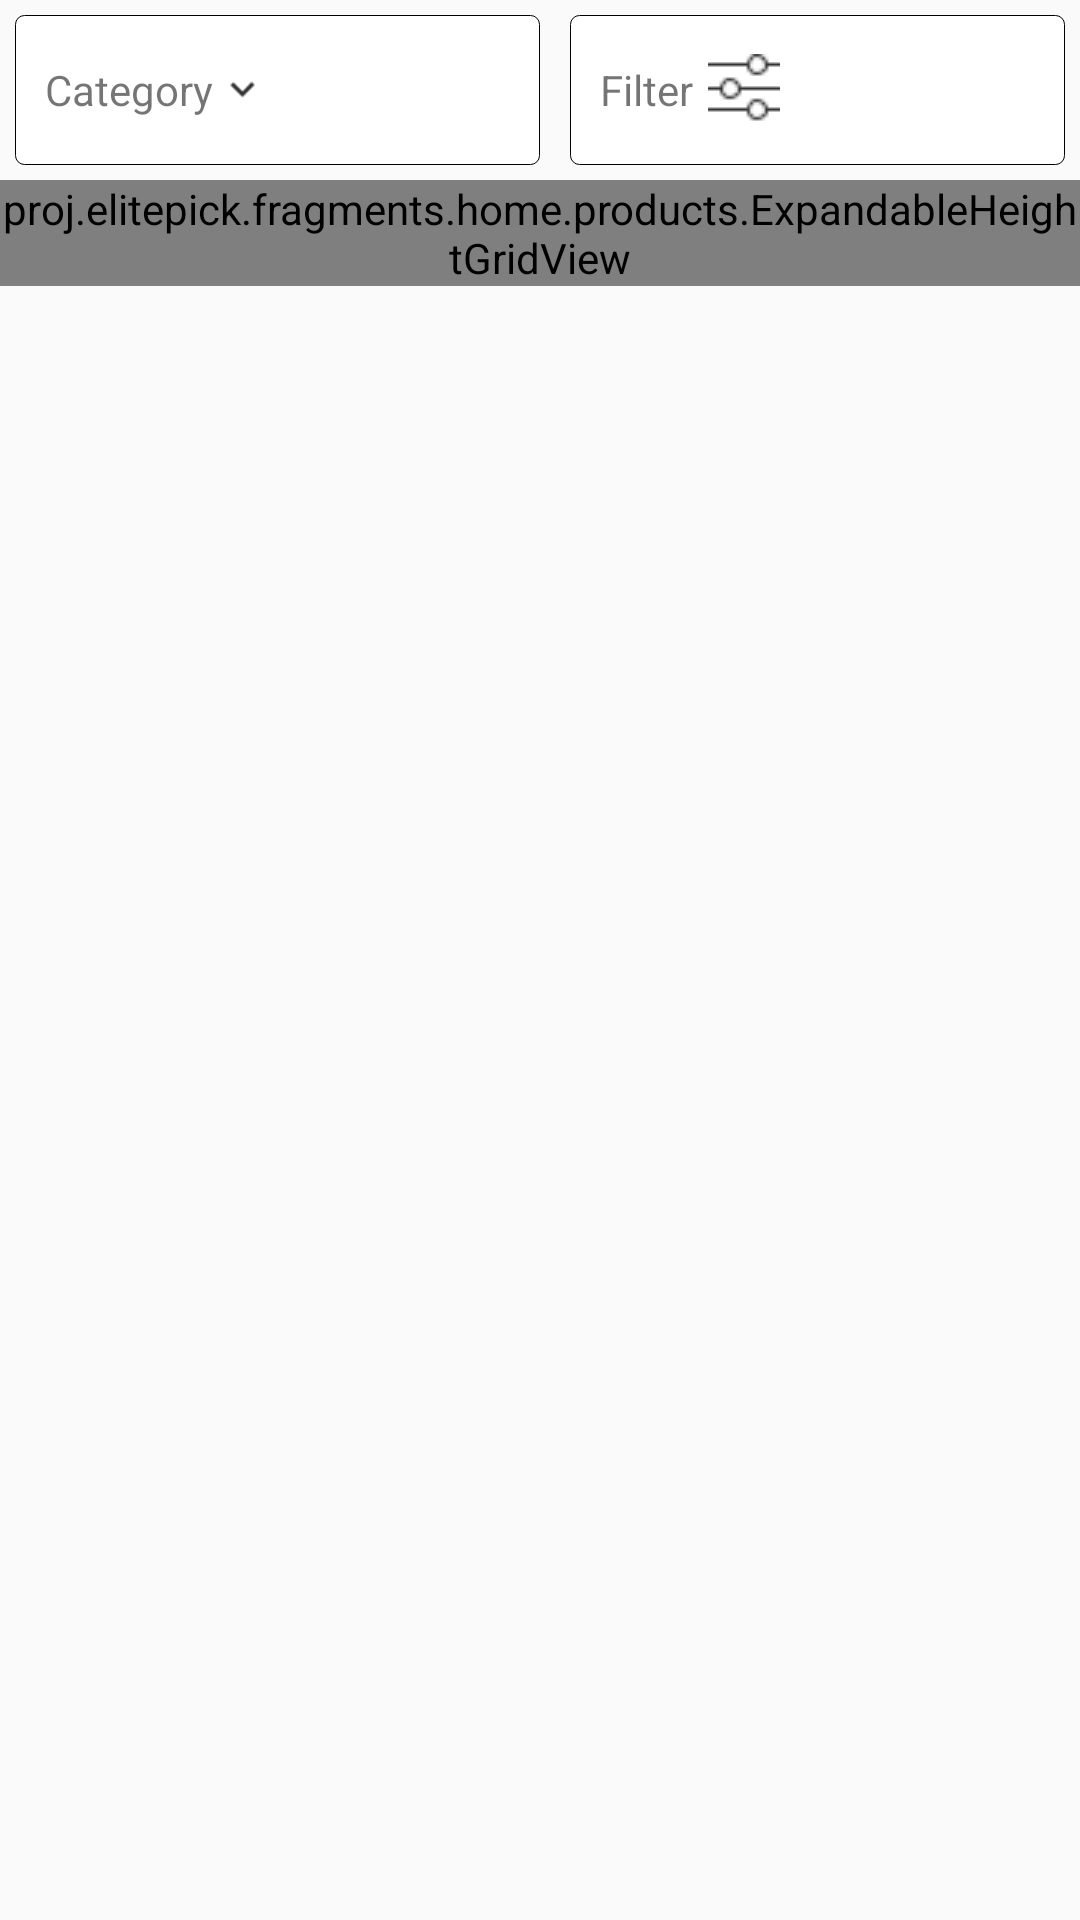

The Android layout XML behind this screen, and the referenced resources:
<!-- AndroidManifest.xml: application theme AppTheme -->
<!-- res/layout/fragment_products.xml -->
<FrameLayout xmlns:android="http://schemas.android.com/apk/res/android"
    xmlns:tools="http://schemas.android.com/tools"
    android:layout_width="match_parent"
    android:layout_height="match_parent"
    tools:context="proj.elitepick.fragments.Products">

    
    <LinearLayout
        android:layout_width="match_parent"
        android:layout_height="wrap_content"
        android:orientation="horizontal"
         >
        <LinearLayout
            android:layout_weight="1"
            android:id="@+id/category"
            android:padding="10dp"
            android:layout_margin="5dp"
            android:background="@drawable/button_border"
            android:layout_width="wrap_content"
            android:orientation="horizontal"
            android:layout_height="50dp">
            <TextView

                android:layout_gravity="center"
                android:layout_marginRight="5dp"
                android:layout_width="wrap_content"
                android:layout_height="wrap_content"
                android:text="Category"/>
            <ImageView
android:layout_gravity="center_vertical|end"
                android:layout_width="9dp"
                android:layout_height="9dp"
                android:src="@drawable/expand_button_black"/>
        </LinearLayout>
        <LinearLayout
            android:id="@+id/filter"
            android:layout_weight="1"
            android:layout_margin="5dp"
            android:padding="10dp"
            android:background="@drawable/button_border"
            android:layout_width="wrap_content"
            android:orientation="horizontal"
            android:layout_height="50dp">
            <TextView
                android:layout_gravity="center"
                android:layout_marginRight="5dp"
                android:layout_width="wrap_content"
                android:layout_height="wrap_content"
                android:text="Filter"/>
            <ImageView
                android:layout_gravity="center_vertical|end"
                android:layout_width="24dp"
                android:layout_height="24dp"
                android:src="@drawable/all_filters"/>
        </LinearLayout>
    </LinearLayout>
    <RelativeLayout
        android:layout_width="match_parent"
        android:layout_height="match_parent"
        android:orientation="vertical">


        <android.support.v7.widget.RecyclerView
            android:id="@+id/newRecycle"
            android:layout_marginTop="60dp"
            android:background="@color/cardview_shadow_end_color"
            android:requiresFadingEdge="horizontal"
            android:scrollbars="horizontal"
            android:scrollbarStyle="insideOverlay"
            android:scrollbarSize="2dp"
            android:layout_alignParentTop="true"
            android:layout_width="match_parent"
            android:layout_height="wrap_content" />
        <ScrollView
            android:layout_below="@+id/newRecycle"
            android:layout_width="match_parent"
            android:layout_height="wrap_content">

            <LinearLayout
                android:layout_width="match_parent"
                android:layout_height="wrap_content"
                android:orientation="vertical"
                >


                <proj.elitepick.fragments.home.products.ExpandableHeightGridView
                    android:layout_height="wrap_content"
                    android:layout_width="match_parent"
                    android:verticalSpacing="1dp"
                    android:stretchMode="columnWidth"
                    android:numColumns="2"

                    android:horizontalSpacing="1dp"
                    android:id="@+id/gridview"
                    android:background="#f2f2f2"
                    />


            </LinearLayout>

        </ScrollView>

    </RelativeLayout>

</FrameLayout>
<!-- resources referenced by this layout -->
<resources>
  <!-- drawable all_filters: png bitmap (drawable, 976 bytes) -->
  <!-- drawable button_border (drawable) -->
  <?xml version="1.0" encoding="utf-8"?>
  <shape xmlns:android="http://schemas.android.com/apk/res/android"
      android:shape="rectangle">
     <solid android:color="@android:color/white"/>
      <corners android:radius="3dp" />
      <stroke android:width="1px" android:color="#000000" />
  </shape>
  <!-- drawable expand_button_black: png bitmap (drawable, 1026 bytes) -->
  <style name="AppTheme" parent="Theme.AppCompat.Light.DarkActionBar">
          
          <item name="colorPrimary">@color/colorPrimary</item>
          <item name="colorPrimaryDark">@color/colorPrimaryDark</item>
          <item name="colorAccent">@color/colorAccent</item>
      </style>
  <color name="colorPrimary">#E53E00</color>
  <color name="colorPrimaryDark">#bc3300</color>
  <color name="colorAccent">#E53E00</color>
</resources>
